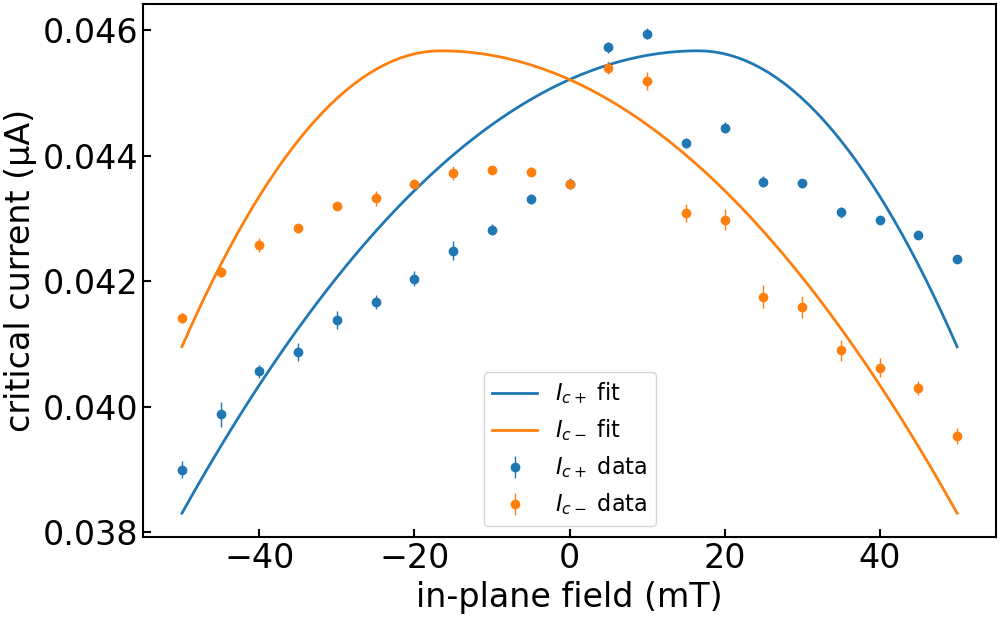

Source data for this figure (header and first rows):
imax, b, c, bstar, imax_err, b_err, c_err, bstar_err, ndata, chisqr, redchi, rsquared, datapath, bcol, icp_col, icm_col, icp_err_col, icm_err_col, bmax, bmask, invert_current, remove_zero_field_offset, quiet
4.5674421592768884e-08, 64.53, 0.4362, 0.01661, 0.0, 14.92, 0.2322, 0.005203, 42, 6.015848184748863e-17, 1.5425251755766315e-18, 0.9398, ../data/processed/centermax/JS633-W2_Wsc…, , ic+ from fit, ic- from fit, rmse+, rmse-, 0.15, , False, True, True
